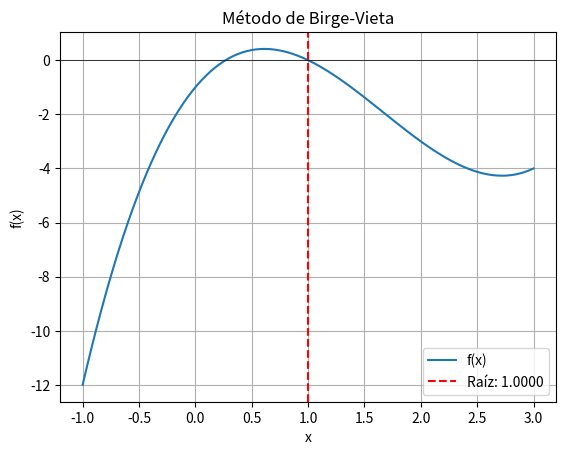

The script that saved this image:
import numpy as np
import matplotlib.pyplot as plt

# Coeficientes del polinomio f(x) = x^3 - 5x^2 + 5x - 1
coef = [1, -5, 5, -1]

# Método de Birge-Vieta
def birge_vieta(coef, x0, max_iter=3):
    print("\nMétodo de Birge-Vieta\n")
    print(f"{'i':<3} {'x':<10} {'εr':<10}")

    for i in range(1, max_iter+1):
        b = [coef[0]]
        for j in range(1, len(coef)):
            b.append(coef[j] + b[-1] * x0)

        c = [b[0]]
        for j in range(1, len(b)-1):
            c.append(b[j] + c[-1] * x0)

        x1 = x0 - (b[-1] / c[-1])  # Nueva aproximación
        er = abs((x1 - x0) / x1) * 100 if i > 1 else 100  # Error relativo

        print(f"{i:<3} {x1:<10.4f} {er:<10.4f}")

        x0 = x1  # Actualizar x0

    return x1

# Aproximación inicial
x0 = 0.8
raiz = birge_vieta(coef, x0)

# Gráfica
x_vals = np.linspace(-1, 3, 100)
y_vals = np.polyval(coef, x_vals)

plt.plot(x_vals, y_vals, label="f(x)")
plt.axhline(0, color='black', linewidth=0.5)
plt.axvline(raiz, color='r', linestyle='--', label=f'Raíz: {raiz:.4f}')
plt.legend()
plt.title("Método de Birge-Vieta")
plt.xlabel("x")
plt.ylabel("f(x)")
plt.grid()
plt.show()
